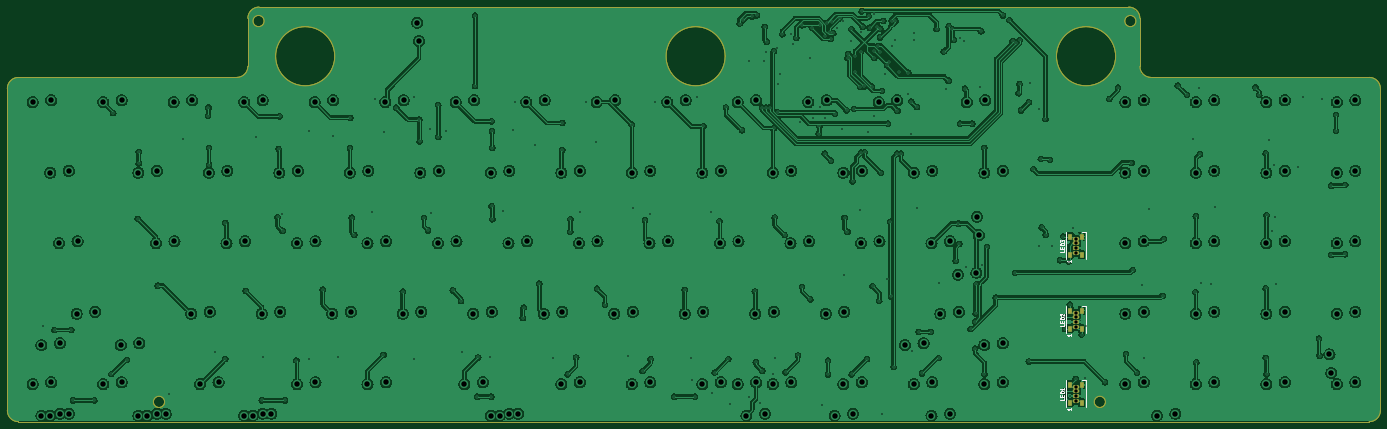
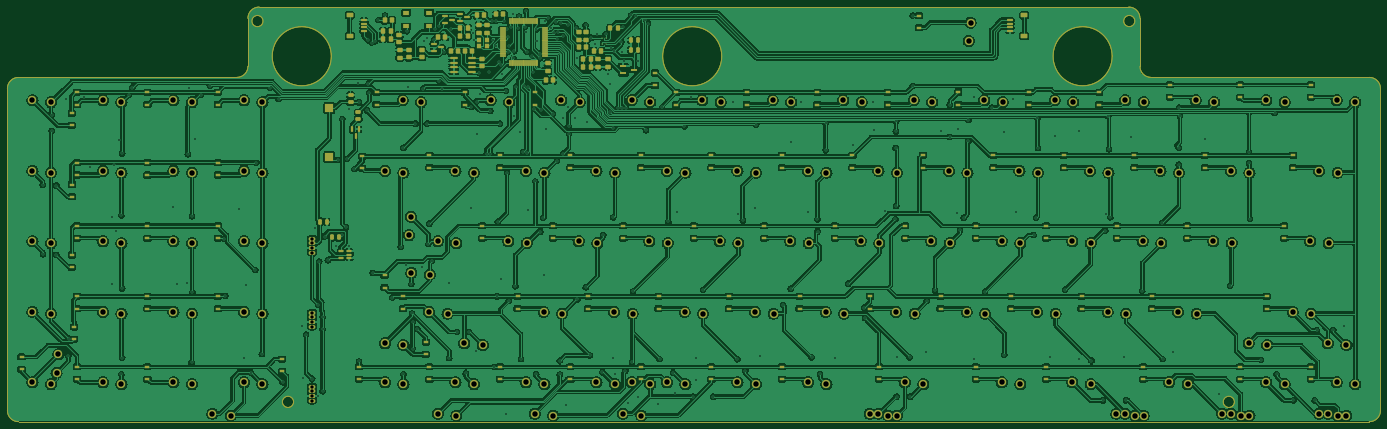
Circuit board: 8 layer files. Board 371.0 x 112.0 mm.
- bottom_copper: m0116-B_Cu.gbr (1617466 bytes)
- bottom_mask: m0116-B_Mask.gbr (25872 bytes)
- outline: m0116-Edge_Cuts.gbr (2269 bytes)
- top_copper: m0116-F_Cu.gbr (1082328 bytes)
- top_mask: m0116-F_Mask.gbr (3168 bytes)
- top_silk: m0116-F_Silkscreen.gbr (8733 bytes)
- drill: m0116-NPTH.drl (327 bytes)
- drill: m0116-PTH.drl (9820 bytes)

=== bottom_copper: m0116-B_Cu.gbr (1617466 bytes, source omitted) ===
=== bottom_mask: m0116-B_Mask.gbr (25872 bytes, source omitted) ===
=== outline: m0116-Edge_Cuts.gbr ===
%TF.GenerationSoftware,KiCad,Pcbnew,(6.99.0-5337-gc57e6db79a-dirty)*%
%TF.CreationDate,2023-01-26T20:50:17-05:00*%
%TF.ProjectId,m0116,6d303131-362e-46b6-9963-61645f706362,rev?*%
%TF.SameCoordinates,Original*%
%TF.FileFunction,Profile,NP*%
%FSLAX46Y46*%
G04 Gerber Fmt 4.6, Leading zero omitted, Abs format (unit mm)*
G04 Created by KiCad (PCBNEW (6.99.0-5337-gc57e6db79a-dirty)) date 2023-01-26 20:50:17*
%MOMM*%
%LPD*%
G01*
G04 APERTURE LIST*
%TA.AperFunction,Profile*%
%ADD10C,0.150000*%
%TD*%
%TA.AperFunction,Profile*%
%ADD11C,0.050000*%
%TD*%
%TA.AperFunction,Profile*%
%ADD12C,0.200000*%
%TD*%
G04 APERTURE END LIST*
D10*
X372000000Y-131000000D02*
G75*
G03*
X375000000Y-128000000I0J3000000D01*
G01*
X4000000Y-128000000D02*
G75*
G03*
X7000000Y-131000000I3000000J0D01*
G01*
D11*
X7000000Y-131000000D02*
X372000000Y-131000000D01*
X375000000Y-128000000D02*
X375000000Y-41000000D01*
X4000000Y-41000000D02*
X4000000Y-128000000D01*
X307000000Y-19000000D02*
X72000000Y-19000000D01*
D12*
X303470000Y-32265000D02*
G75*
G03*
X303470000Y-32265000I-8000000J0D01*
G01*
X73394000Y-22755000D02*
G75*
G03*
X73394000Y-22755000I-1524000J0D01*
G01*
X308969000Y-22765000D02*
G75*
G03*
X308969000Y-22765000I-1524000J0D01*
G01*
D11*
X69000000Y-22000000D02*
X69000000Y-35000000D01*
D10*
X72000000Y-19000000D02*
G75*
G03*
X69000000Y-22000000I0J-3000000D01*
G01*
D11*
X372000000Y-38000000D02*
X313000000Y-38000000D01*
D12*
X46494000Y-125665000D02*
G75*
G03*
X46494000Y-125665000I-1524000J0D01*
G01*
X300719000Y-125665000D02*
G75*
G03*
X300719000Y-125665000I-1524000J0D01*
G01*
D10*
X66000000Y-38000000D02*
G75*
G03*
X69000000Y-35000000I0J3000000D01*
G01*
X375000000Y-41000000D02*
G75*
G03*
X372000000Y-38000000I-3000000J0D01*
G01*
X7000000Y-38000000D02*
G75*
G03*
X4000000Y-41000000I0J-3000000D01*
G01*
D12*
X197970000Y-32265000D02*
G75*
G03*
X197970000Y-32265000I-8000000J0D01*
G01*
D11*
X66000000Y-38000000D02*
X7000000Y-38000000D01*
D10*
X310000000Y-35000000D02*
G75*
G03*
X313000000Y-38000000I3000000J0D01*
G01*
D12*
X92470000Y-32265000D02*
G75*
G03*
X92470000Y-32265000I-8000000J0D01*
G01*
D10*
X310000000Y-22000000D02*
G75*
G03*
X307000000Y-19000000I-3000000J0D01*
G01*
D11*
X310000000Y-35000000D02*
X310000000Y-22000000D01*
X250550000Y-131000000D02*
X250550000Y-131000000D01*
M02*

=== top_copper: m0116-F_Cu.gbr (1082328 bytes, source omitted) ===
=== top_mask: m0116-F_Mask.gbr ===
%TF.GenerationSoftware,KiCad,Pcbnew,(6.99.0-5337-gc57e6db79a-dirty)*%
%TF.CreationDate,2023-01-26T20:50:17-05:00*%
%TF.ProjectId,m0116,6d303131-362e-46b6-9963-61645f706362,rev?*%
%TF.SameCoordinates,Original*%
%TF.FileFunction,Soldermask,Top*%
%TF.FilePolarity,Negative*%
%FSLAX46Y46*%
G04 Gerber Fmt 4.6, Leading zero omitted, Abs format (unit mm)*
G04 Created by KiCad (PCBNEW (6.99.0-5337-gc57e6db79a-dirty)) date 2023-01-26 20:50:17*
%MOMM*%
%LPD*%
G01*
G04 APERTURE LIST*
%ADD10R,1.000000X1.500000*%
%ADD11O,1.800000X1.070000*%
%ADD12R,1.800000X1.070000*%
%TA.AperFunction,Profile*%
%ADD13C,0.150000*%
%TD*%
%TA.AperFunction,Profile*%
%ADD14C,0.050000*%
%TD*%
%TA.AperFunction,Profile*%
%ADD15C,0.200000*%
%TD*%
G04 APERTURE END LIST*
D10*
%TO.C,LED1*%
X291089999Y-125889999D03*
D11*
X292689999Y-122804999D03*
D10*
X294289999Y-125889999D03*
D11*
X292689999Y-125344999D03*
D12*
X292689999Y-124074999D03*
D10*
X294289999Y-120989999D03*
D11*
X292689999Y-121534999D03*
D10*
X291089999Y-120989999D03*
%TD*%
%TO.C,LED2*%
X291089999Y-105889999D03*
D11*
X292689999Y-102804999D03*
D10*
X294289999Y-105889999D03*
D11*
X292689999Y-105344999D03*
D12*
X292689999Y-104074999D03*
D10*
X294289999Y-100989999D03*
D11*
X292689999Y-101534999D03*
D10*
X291089999Y-100989999D03*
%TD*%
%TO.C,LED3*%
X291089999Y-85889999D03*
D11*
X292689999Y-82804999D03*
D10*
X294289999Y-85889999D03*
D11*
X292689999Y-85344999D03*
D12*
X292689999Y-84074999D03*
D10*
X294289999Y-80989999D03*
D11*
X292689999Y-81534999D03*
D10*
X291089999Y-80989999D03*
%TD*%
D13*
X372000000Y-131000000D02*
G75*
G03*
X375000000Y-128000000I0J3000000D01*
G01*
X4000000Y-128000000D02*
G75*
G03*
X7000000Y-131000000I3000000J0D01*
G01*
D14*
X7000000Y-131000000D02*
X372000000Y-131000000D01*
X375000000Y-128000000D02*
X375000000Y-41000000D01*
X4000000Y-41000000D02*
X4000000Y-128000000D01*
X307000000Y-19000000D02*
X72000000Y-19000000D01*
D15*
X303470000Y-32265000D02*
G75*
G03*
X303470000Y-32265000I-8000000J0D01*
G01*
X73394000Y-22755000D02*
G75*
G03*
X73394000Y-22755000I-1524000J0D01*
G01*
X308969000Y-22765000D02*
G75*
G03*
X308969000Y-22765000I-1524000J0D01*
G01*
D14*
X69000000Y-22000000D02*
X69000000Y-35000000D01*
D13*
X72000000Y-19000000D02*
G75*
G03*
X69000000Y-22000000I0J-3000000D01*
G01*
D14*
X372000000Y-38000000D02*
X313000000Y-38000000D01*
D15*
X46494000Y-125665000D02*
G75*
G03*
X46494000Y-125665000I-1524000J0D01*
G01*
X300719000Y-125665000D02*
G75*
G03*
X300719000Y-125665000I-1524000J0D01*
G01*
D13*
X66000000Y-38000000D02*
G75*
G03*
X69000000Y-35000000I0J3000000D01*
G01*
X375000000Y-41000000D02*
G75*
G03*
X372000000Y-38000000I-3000000J0D01*
G01*
X7000000Y-38000000D02*
G75*
G03*
X4000000Y-41000000I0J-3000000D01*
G01*
D15*
X197970000Y-32265000D02*
G75*
G03*
X197970000Y-32265000I-8000000J0D01*
G01*
D14*
X66000000Y-38000000D02*
X7000000Y-38000000D01*
D13*
X310000000Y-35000000D02*
G75*
G03*
X313000000Y-38000000I3000000J0D01*
G01*
D15*
X92470000Y-32265000D02*
G75*
G03*
X92470000Y-32265000I-8000000J0D01*
G01*
D13*
X310000000Y-22000000D02*
G75*
G03*
X307000000Y-19000000I-3000000J0D01*
G01*
D14*
X310000000Y-35000000D02*
X310000000Y-22000000D01*
X250550000Y-131000000D02*
X250550000Y-131000000D01*
M02*

=== top_silk: m0116-F_Silkscreen.gbr (8733 bytes, source omitted) ===
=== drill: m0116-NPTH.drl ===
M48
; DRILL file {KiCad (6.99.0-5337-gc57e6db79a-dirty)} date Thu 26 Jan 2023 08:50:15 PM EST
; FORMAT={-:-/ absolute / inch / decimal}
; #@! TF.CreationDate,2023-01-26T20:50:15-05:00
; #@! TF.GenerationSoftware,Kicad,Pcbnew,(6.99.0-5337-gc57e6db79a-dirty)
; #@! TF.FileFunction,NonPlated,1,2,NPTH
FMAT,2
INCH
%
G90
G05
T0
M30

=== drill: m0116-PTH.drl (9820 bytes, source omitted) ===
